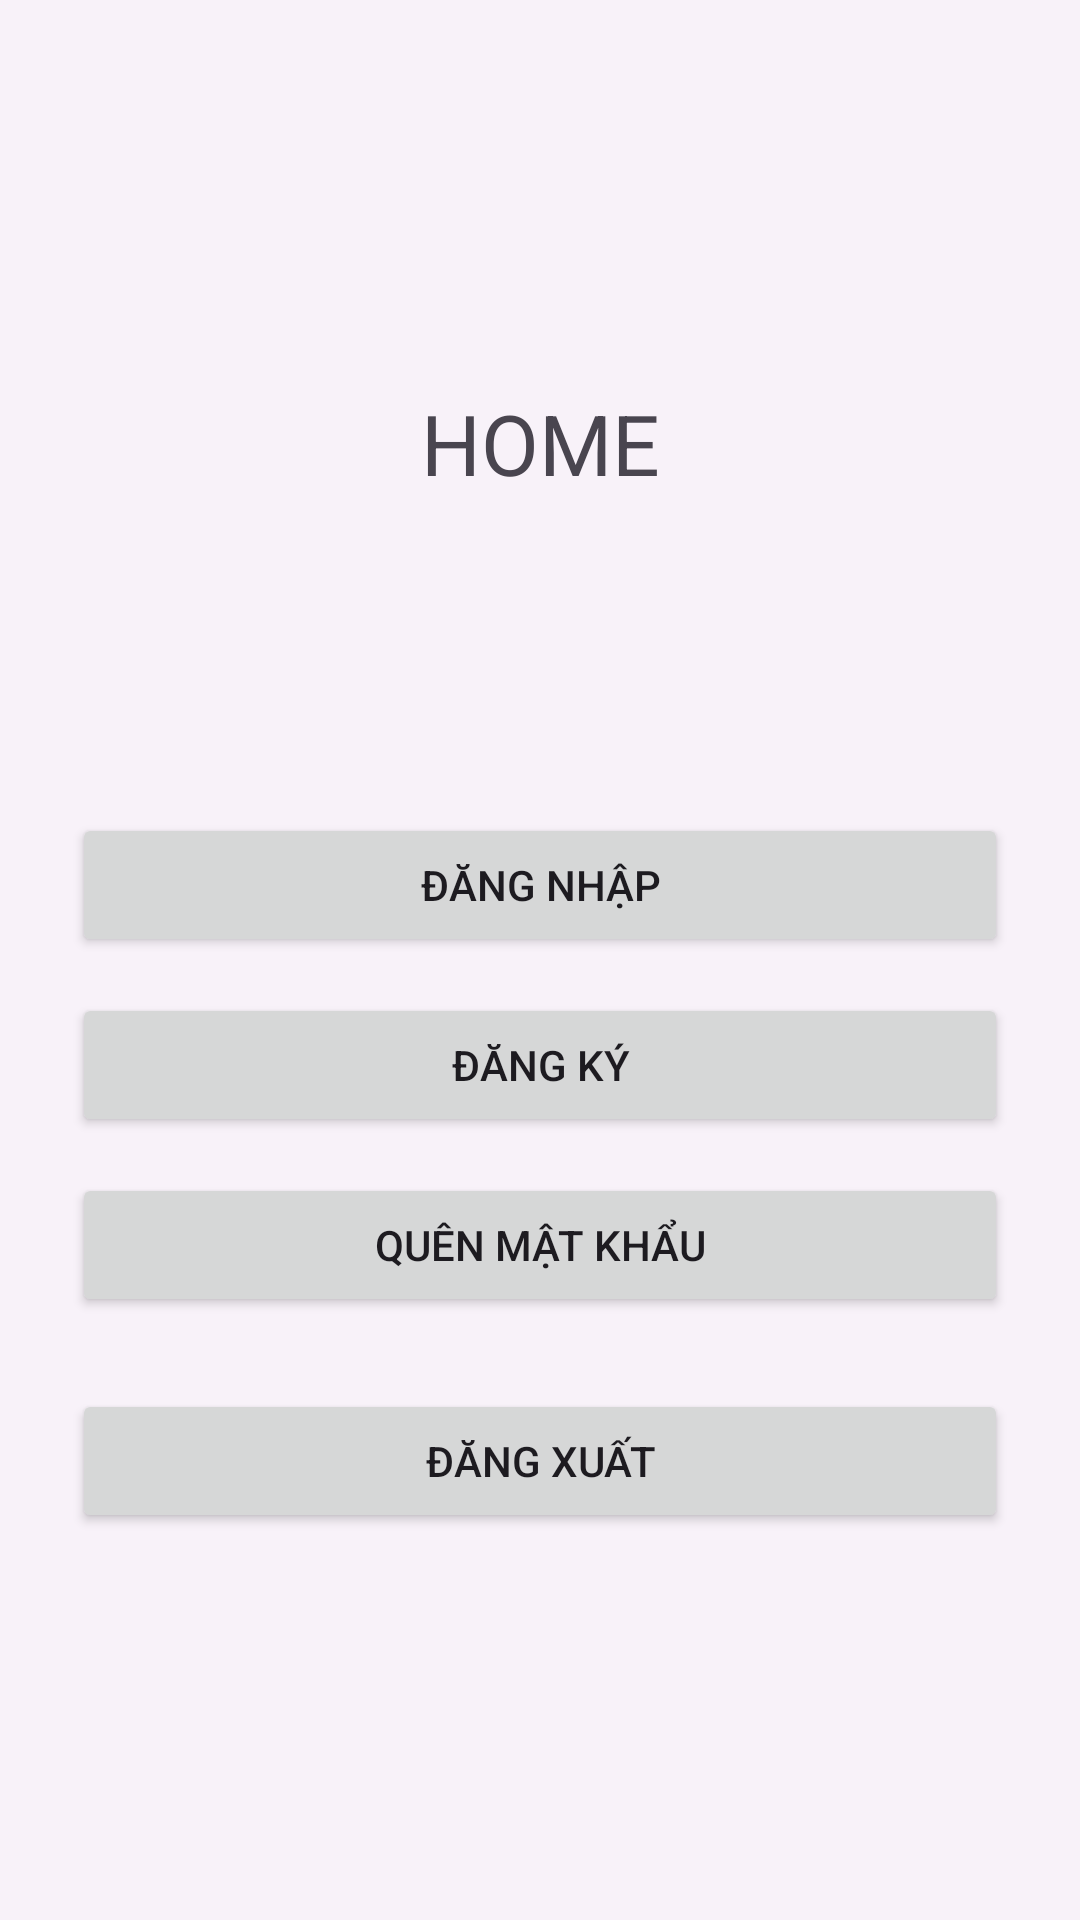

Layout XML and referenced resources for this Android screen:
<!-- AndroidManifest.xml: application theme Theme.UTEOtpAuth -->
<!-- res/layout/fragment_home.xml -->
<?xml version="1.0" encoding="utf-8"?>
<androidx.constraintlayout.widget.ConstraintLayout
    xmlns:android="http://schemas.android.com/apk/res/android"
    xmlns:app="http://schemas.android.com/apk/res-auto"
    android:layout_width="match_parent"
    android:layout_height="match_parent"
    android:padding="24dp">

    <TextView
        android:id="@+id/txtHome"
        android:layout_width="wrap_content"
        android:layout_height="wrap_content"
        android:text="HOME"
        android:textSize="28sp"
        app:layout_constraintTop_toTopOf="parent"
        app:layout_constraintBottom_toTopOf="@id/groupButtons"
        app:layout_constraintStart_toStartOf="parent"
        app:layout_constraintEnd_toEndOf="parent"
        app:layout_constraintVertical_bias="0.3"/>

    <LinearLayout
        android:id="@+id/groupButtons"
        android:layout_width="0dp"
        android:layout_height="wrap_content"
        android:orientation="vertical"
        android:gravity="center_horizontal"
        app:layout_constraintTop_toBottomOf="@id/txtHome"
        app:layout_constraintBottom_toBottomOf="parent"
        app:layout_constraintStart_toStartOf="parent"
        app:layout_constraintEnd_toEndOf="parent">

        <Button
            android:id="@+id/btnGoLogin"
            android:layout_width="match_parent"
            android:layout_height="wrap_content"
            android:text="Đăng nhập" />

        <Space android:layout_width="0dp" android:layout_height="12dp"/>

        <Button
            android:id="@+id/btnGoRegister"
            android:layout_width="match_parent"
            android:layout_height="wrap_content"
            android:text="Đăng ký" />

        <Space android:layout_width="0dp" android:layout_height="12dp"/>

        <Button
            android:id="@+id/btnGoForgot"
            android:layout_width="match_parent"
            android:layout_height="wrap_content"
            android:text="Quên mật khẩu" />

        <Space android:layout_width="0dp" android:layout_height="24dp"/>

        <Button
            android:id="@+id/btnLogout"
            android:layout_width="match_parent"
            android:layout_height="wrap_content"
            android:text="Đăng xuất" />
    </LinearLayout>
</androidx.constraintlayout.widget.ConstraintLayout>
<!-- resources referenced by this layout -->
<resources>
  <style name="Theme.UTEOtpAuth" parent="Theme.Material3.DayNight.NoActionBar">
          <item name="colorPrimary">@color/md_theme_primary</item>
          <item name="android:colorBackground">@color/md_theme_background</item>
  
          
          <item name="android:statusBarColor">@color/md_theme_primary</item>
          <item name="android:navigationBarColor">@color/md_theme_background</item>
          <item name="android:windowLightStatusBar">false</item>
      </style>
  <color name="md_theme_primary">#5E46A3</color>
  <color name="md_theme_background">#F8F2F9</color>
</resources>
